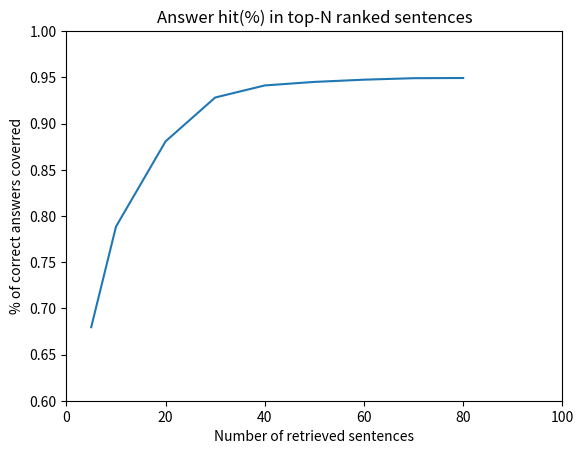

Recreate this plot in Python.
#!/usr/bin/python
from __future__ import division
import matplotlib.pyplot as plt

#TBD for doc retrieve

N = 9952
nums = [5, 10, 20, 30, 40, 50, 60, 70, 80]
cover = [6763, 7847, 8765, 9237, 9367, 9405, 9429, 9445, 9447]

ratio = [x / N for x in cover]


plt.figure(1)

plt.plot(nums, ratio)
plt.title("Answer hit(%) in top-N ranked sentences")
plt.axis([0,100, 0.6, 1])
plt.xlabel("Number of retrieved sentences")
plt.ylabel("% of correct answers coverred")
plt.show()

